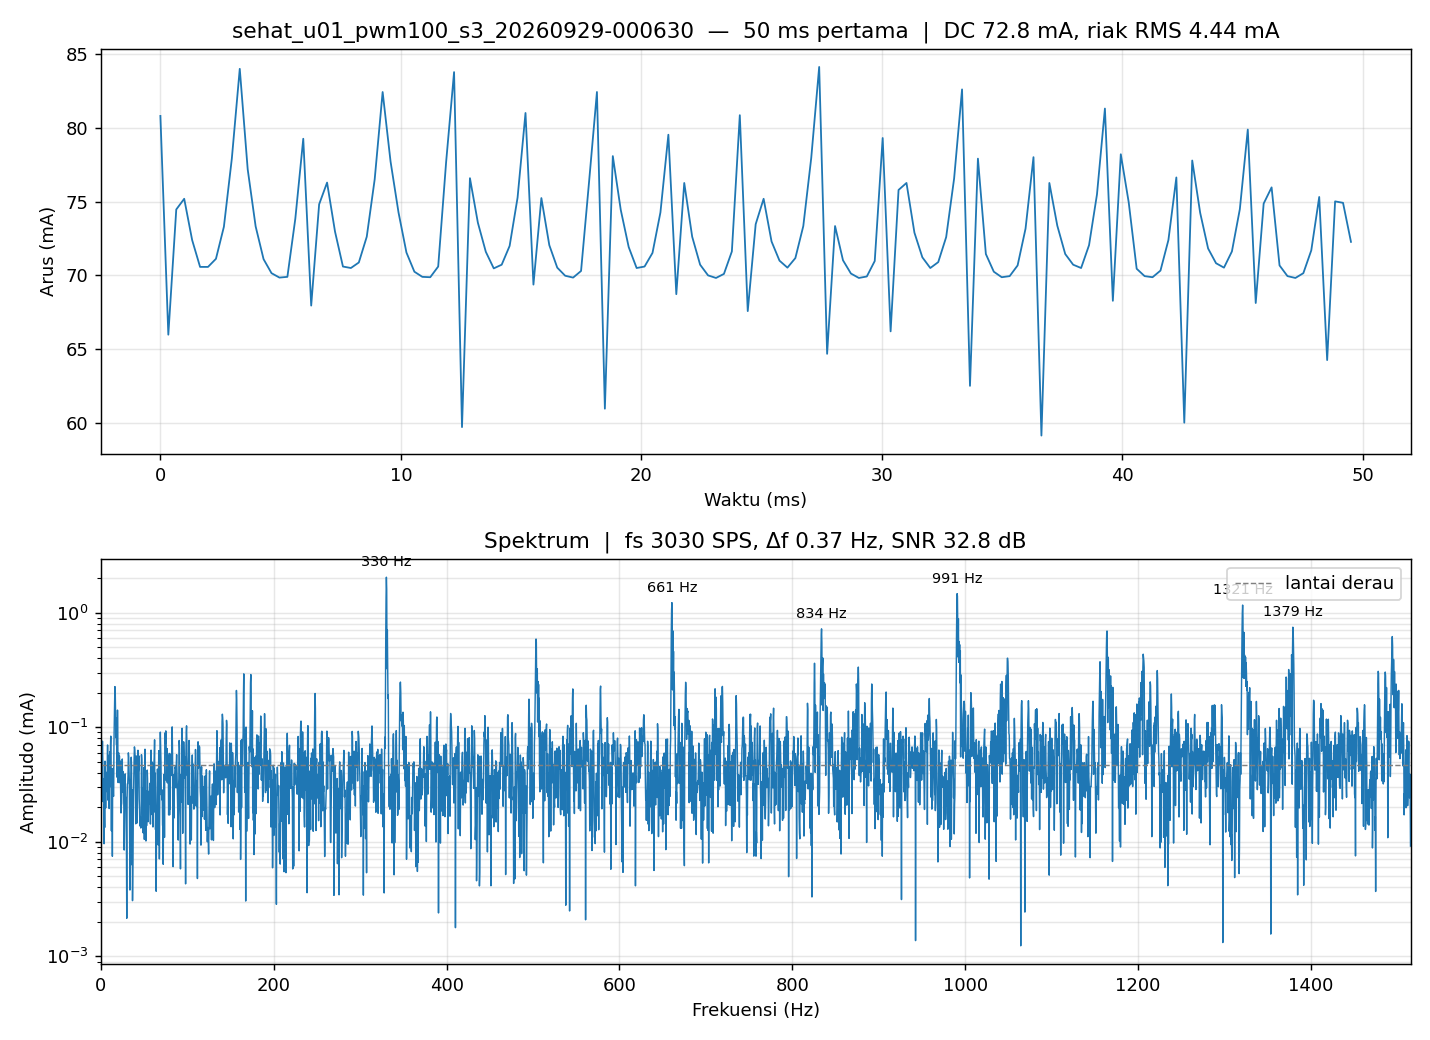

Source data for this figure (header and first rows):
#vshct_us=332
#i2c_hz=1000000
#n=8192
#dur_us=2840115
#errors=0
#missed=0
#mean_mA=72.838
#vbus_V=12.722
t_us, raw
0, 3233
334, 2639
664, 2979
993, 3008
1326, 2896
1760, 2823
2094, 2823
2423, 2845
2753, 2932
3087, 3117
3416, 3361
3851, 3088
4184, 2933
4516, 2844
4845, 2806
5179, 2794
5508, 2796
5941, 2954
6274, 3171
6605, 2718
6934, 2993
7267, 3052
7597, 2919
8031, 2824
8360, 2820
8691, 2835
9023, 2905
9352, 3061
9682, 3298
10121, 3109
10450, 2971
10780, 2862
11113, 2810
11442, 2796
11771, 2795
12105, 2824
12510, 3108
12840, 3352
13174, 2388
13503, 3064
13832, 2943
14166, 2864
14601, 2819
14930, 2829
15264, 2880
15593, 3011
15922, 3241
16256, 2775
16691, 3010
17024, 2882
17353, 2821
17682, 2799
... 8,140 more rows
